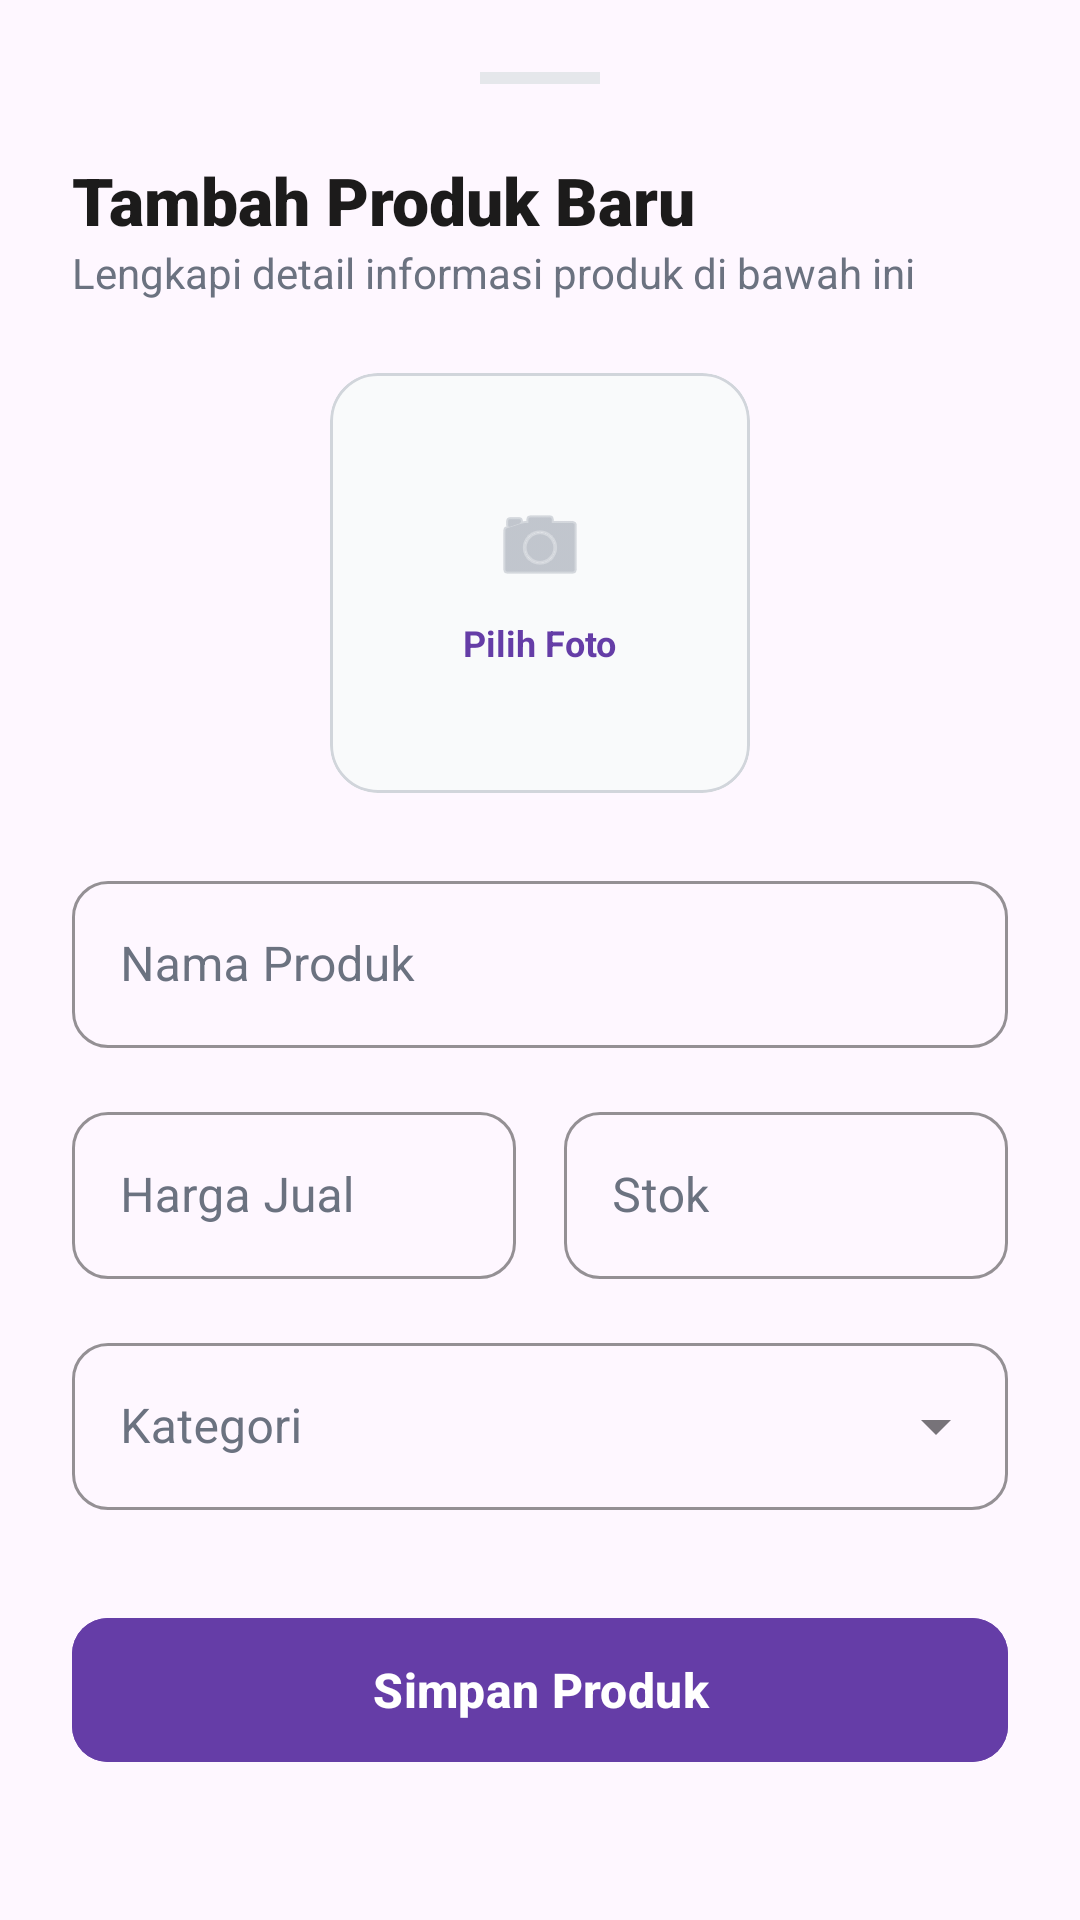

Reconstruct the res/layout file that produces this screen, plus the resources it refers to.
<!-- AndroidManifest.xml: application theme Theme.KasirPAS -->
<!-- res/layout/bottom_sheet_product.xml -->
<?xml version="1.0" encoding="utf-8"?>
<androidx.core.widget.NestedScrollView xmlns:android="http://schemas.android.com/apk/res/android"
    xmlns:app="http://schemas.android.com/apk/res-auto"
    android:layout_width="match_parent"
    android:layout_height="wrap_content"
    android:background="@drawable/bg_bottom_sheet">

    <LinearLayout
        android:layout_width="match_parent"
        android:layout_height="wrap_content"
        android:orientation="vertical"
        android:padding="24dp">

        
        <View
            android:layout_width="40dp"
            android:layout_height="4dp"
            android:layout_gravity="center_horizontal"
            android:layout_marginBottom="24dp"
            android:background="#E5E7EB"
            app:shapeAppearanceOverlay="@style/ShapeAppearanceOverlay.App.CornerSize12Percent" />

        <TextView
            android:id="@+id/tvTitle"
            android:layout_width="wrap_content"
            android:layout_height="wrap_content"
            android:fontFamily="sans-serif-black"
            android:text="Tambah Produk Baru"
            android:textColor="#1C1B1B"
            android:textSize="22sp" />

        <TextView
            android:layout_width="wrap_content"
            android:layout_height="wrap_content"
            android:text="Lengkapi detail informasi produk di bawah ini"
            android:textColor="#6B7280"
            android:textSize="14sp"
            android:layout_marginBottom="24dp" />

        
        <com.google.android.material.card.MaterialCardView
            android:id="@+id/cvImagePicker"
            android:layout_width="140dp"
            android:layout_height="140dp"
            android:layout_gravity="center_horizontal"
            android:clickable="true"
            android:focusable="true"
            android:foreground="?attr/selectableItemBackground"
            app:cardCornerRadius="16dp"
            app:cardElevation="0dp"
            app:strokeWidth="1dp"
            app:strokeColor="#D1D5DB"
            app:cardBackgroundColor="#F9FAFB">

            <FrameLayout
                android:layout_width="match_parent"
                android:layout_height="match_parent">

                <LinearLayout
                    android:layout_width="wrap_content"
                    android:layout_height="wrap_content"
                    android:layout_gravity="center"
                    android:gravity="center"
                    android:orientation="vertical">
                    <ImageView
                        android:layout_width="32dp"
                        android:layout_height="32dp"
                        android:src="@android:drawable/ic_menu_camera"
                        app:tint="#9CA3AF" />
                    <TextView
                        android:id="@+id/tvSelectImage"
                        android:layout_width="wrap_content"
                        android:layout_height="wrap_content"
                        android:layout_marginTop="8dp"
                        android:text="Pilih Foto"
                        android:textColor="#653DA7"
                        android:textStyle="bold"
                        android:textSize="12sp" />
                </LinearLayout>

                <ImageView
                    android:id="@+id/ivProductImage"
                    android:layout_width="match_parent"
                    android:layout_height="match_parent"
                    android:scaleType="centerCrop" />
            </FrameLayout>
        </com.google.android.material.card.MaterialCardView>

        
        <com.google.android.material.textfield.TextInputLayout
            android:id="@+id/tilProductName"
            style="@style/Widget.MaterialComponents.TextInputLayout.OutlinedBox"
            android:layout_width="match_parent"
            android:layout_height="wrap_content"
            android:layout_marginTop="24dp"
            android:hint="Nama Produk"
            android:textColorHint="#6B7280"
            app:boxCornerRadiusTopStart="12dp"
            app:boxCornerRadiusTopEnd="12dp"
            app:boxCornerRadiusBottomStart="12dp"
            app:boxCornerRadiusBottomEnd="12dp"
            app:hintTextColor="#653DA7"
            app:boxStrokeColor="#653DA7">
            <com.google.android.material.textfield.TextInputEditText
                android:id="@+id/etProductName"
                android:layout_width="match_parent"
                android:layout_height="wrap_content"
                android:textColor="#1C1B1B"
                android:inputType="textCapWords" />
        </com.google.android.material.textfield.TextInputLayout>

        <LinearLayout
            android:layout_width="match_parent"
            android:layout_height="wrap_content"
            android:orientation="horizontal"
            android:baselineAligned="false"
            android:layout_marginTop="16dp">

            <com.google.android.material.textfield.TextInputLayout
                android:id="@+id/tilProductPrice"
                style="@style/Widget.MaterialComponents.TextInputLayout.OutlinedBox"
                android:layout_width="0dp"
                android:layout_height="wrap_content"
                android:layout_weight="1"
                android:layout_marginEnd="8dp"
                android:hint="Harga Jual"
                android:textColorHint="#6B7280"
                app:prefixText="Rp "
                app:boxCornerRadiusTopStart="12dp"
                app:boxCornerRadiusTopEnd="12dp"
                app:boxCornerRadiusBottomStart="12dp"
                app:boxCornerRadiusBottomEnd="12dp"
                app:hintTextColor="#653DA7"
                app:boxStrokeColor="#653DA7">
                <com.google.android.material.textfield.TextInputEditText
                    android:id="@+id/etProductPrice"
                    android:layout_width="match_parent"
                    android:layout_height="wrap_content"
                    android:textColor="#1C1B1B"
                    android:inputType="number" />
            </com.google.android.material.textfield.TextInputLayout>

            <com.google.android.material.textfield.TextInputLayout
                android:id="@+id/tilProductStock"
                style="@style/Widget.MaterialComponents.TextInputLayout.OutlinedBox"
                android:layout_width="0dp"
                android:layout_height="wrap_content"
                android:layout_weight="1"
                android:layout_marginStart="8dp"
                android:hint="Stok"
                android:textColorHint="#6B7280"
                app:boxCornerRadiusTopStart="12dp"
                app:boxCornerRadiusTopEnd="12dp"
                app:boxCornerRadiusBottomStart="12dp"
                app:boxCornerRadiusBottomEnd="12dp"
                app:hintTextColor="#653DA7"
                app:boxStrokeColor="#653DA7">
                <com.google.android.material.textfield.TextInputEditText
                    android:id="@+id/etProductStock"
                    android:layout_width="match_parent"
                    android:layout_height="wrap_content"
                    android:textColor="#1C1B1B"
                    android:inputType="number" />
            </com.google.android.material.textfield.TextInputLayout>
        </LinearLayout>

        <com.google.android.material.textfield.TextInputLayout
            android:id="@+id/tilCategory"
            style="@style/Widget.MaterialComponents.TextInputLayout.OutlinedBox.ExposedDropdownMenu"
            android:layout_width="match_parent"
            android:layout_height="wrap_content"
            android:layout_marginTop="16dp"
            android:hint="Kategori"
            android:textColorHint="#6B7280"
            app:boxCornerRadiusTopStart="12dp"
            app:boxCornerRadiusTopEnd="12dp"
            app:boxCornerRadiusBottomStart="12dp"
            app:boxCornerRadiusBottomEnd="12dp"
            app:hintTextColor="#653DA7"
            app:boxStrokeColor="#653DA7">
            <AutoCompleteTextView
                android:id="@+id/acCategory"
                android:layout_width="match_parent"
                android:layout_height="wrap_content"
                android:textColor="#1C1B1B"
                android:inputType="none" />
        </com.google.android.material.textfield.TextInputLayout>

        <com.google.android.material.button.MaterialButton
            android:id="@+id/btnSave"
            android:layout_width="match_parent"
            android:layout_height="56dp"
            android:layout_marginTop="32dp"
            android:backgroundTint="#653DA7"
            android:text="Simpan Produk"
            android:textAllCaps="false"
            android:textColor="@android:color/white"
            android:textSize="16sp"
            android:textStyle="bold"
            app:cornerRadius="12dp" />

    </LinearLayout>
</androidx.core.widget.NestedScrollView>
<!-- resources referenced by this layout -->
<resources>
  <style name="ShapeAppearanceOverlay.App.CornerSize12Percent" parent="">
          <item name="cornerFamily">rounded</item>
          <item name="cornerSize">12dp</item>
      </style>
  <style name="Theme.KasirPAS" parent="Base.Theme.KasirPAS" />
  <style name="Base.Theme.KasirPAS" parent="Theme.Material3.DayNight.NoActionBar">
          
          <item name="android:statusBarColor">@android:color/transparent</item>
          <item name="android:windowLightStatusBar">true</item>
      </style>
</resources>
